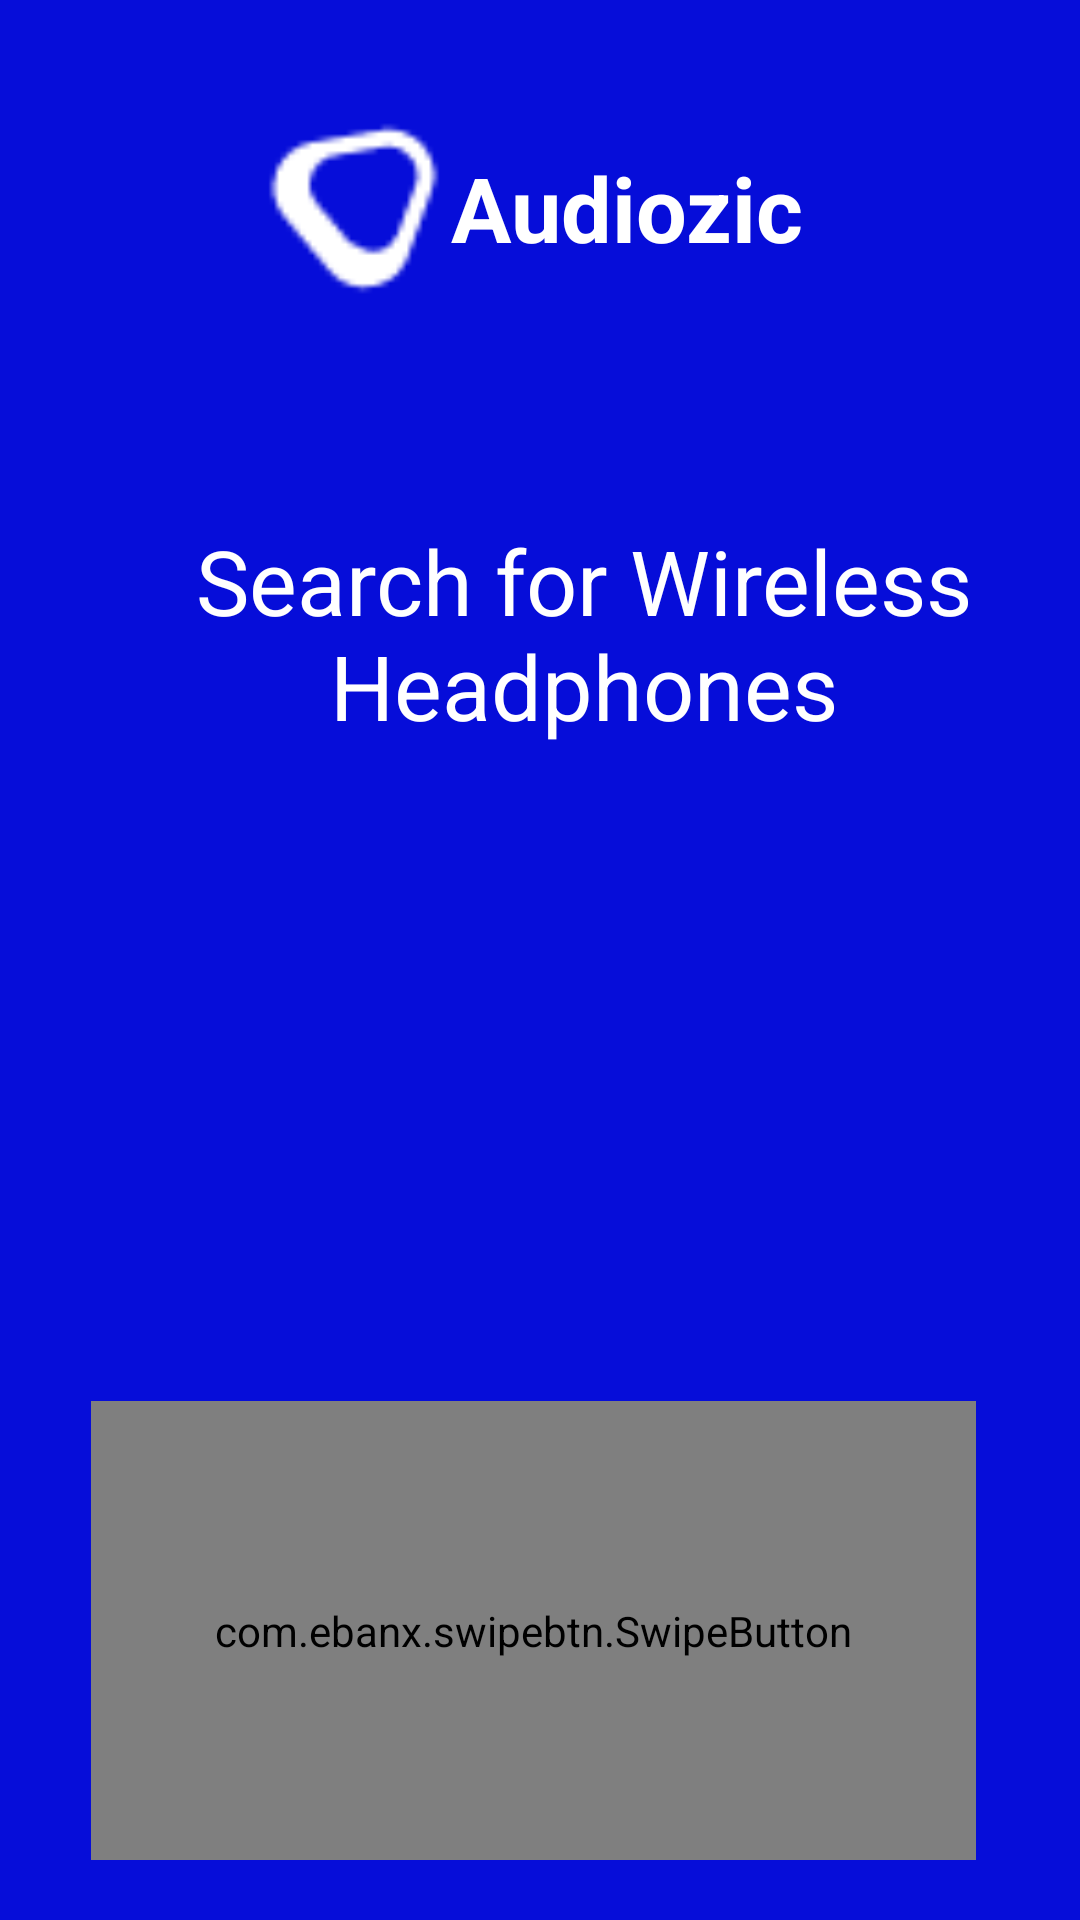

This screen was rendered from an Android layout file. Write that file and the resources it references.
<!-- AndroidManifest.xml: application theme Theme.AudiozicApp -->
<!-- res/layout/activity_splash.xml -->
<?xml version="1.0" encoding="utf-8"?>
<androidx.constraintlayout.widget.ConstraintLayout xmlns:android="http://schemas.android.com/apk/res/android"
    xmlns:app="http://schemas.android.com/apk/res-auto"
    xmlns:tools="http://schemas.android.com/tools"
    android:layout_width="match_parent"
    android:layout_height="match_parent"
    android:background="#060DD9"
    tools:context=".SplashActivity">

    <ImageView
        android:id="@+id/imageView2"
        android:layout_width="76dp"
        android:layout_height="59dp"
        android:layout_marginTop="40dp"
        android:layout_marginEnd="204dp"
        android:layout_marginBottom="20dp"
        app:layout_constraintBottom_toTopOf="@+id/textView"
        app:layout_constraintEnd_toEndOf="parent"
        app:layout_constraintTop_toTopOf="parent"
        android:src="@drawable/logo" />

    <TextView
        android:id="@+id/textView2"
        android:layout_width="wrap_content"
        android:layout_height="wrap_content"
        android:layout_marginStart="1dp"
        android:layout_marginTop="49dp"
        android:layout_marginEnd="99dp"
        android:text="Audiozic"
        android:textColor="@color/white"
        android:textSize="30dp"
        android:textStyle="bold"
        app:layout_constraintEnd_toEndOf="parent"
        app:layout_constraintStart_toEndOf="@+id/imageView2"
        app:layout_constraintTop_toTopOf="parent" />

    <TextView
        android:id="@+id/textView"
        android:layout_width="283dp"
        android:layout_height="96dp"
        android:layout_marginStart="67dp"
        android:layout_marginTop="64dp"
        android:layout_marginEnd="75dp"
        android:gravity="center"
        android:text="Search for Wireless Headphones"
        android:textColor="@color/white"
        android:textSize="30sp"
        app:layout_constraintEnd_toEndOf="parent"
        app:layout_constraintHorizontal_bias="0.214"
        app:layout_constraintStart_toStartOf="parent"
        app:layout_constraintTop_toBottomOf="@+id/imageView2" />


    <ImageView
        android:id="@+id/imageView"
        android:layout_width="405dp"
        android:layout_height="472dp"
        android:layout_marginEnd="16dp"
        android:alpha="0.4"
        android:background="#00FFFFFF"
        android:src="@drawable/image"
        app:layout_constraintBottom_toBottomOf="parent"
        app:layout_constraintEnd_toEndOf="parent"
        app:layout_constraintTop_toBottomOf="@+id/textView"
        app:layout_constraintVertical_bias="0.984" />

    <com.ebanx.swipebtn.SwipeButton
        android:id="@+id/swipebutn"
        android:layout_width="295dp"
        android:layout_height="153dp"
        android:layout_margin="20dp"
        android:layout_marginBottom="48dp"
        app:button_bottom_padding="15dp"
        app:button_image_disabled="@drawable/ic_subtraction_2"
        app:button_image_enabled="@drawable/ic_subtraction_2"
        app:button_background="@drawable/swipshape2"
        app:button_left_padding="15dp"
        app:button_right_padding="15dp"
        app:button_top_padding="15dp"
        app:inner_text="Swipe to access"
        app:inner_text_background="@drawable/swipeshape"
        app:inner_text_bottom_padding="10dp"
        app:inner_text_size="20dp"
        app:inner_text_top_padding="10dp"
        app:layout_constraintBottom_toBottomOf="parent"
        app:layout_constraintEnd_toEndOf="parent"
        app:layout_constraintHorizontal_bias="0.418"
        app:layout_constraintStart_toStartOf="parent"
        tools:ignore="MissingConstraints">

    </com.ebanx.swipebtn.SwipeButton>

</androidx.constraintlayout.widget.ConstraintLayout>
<!-- resources referenced by this layout -->
<resources>
  <!-- drawable ic_subtraction_2 (drawable) -->
  <vector xmlns:android="http://schemas.android.com/apk/res/android"
      android:width="32dp"
      android:height="32dp"
      android:viewportWidth="32"
      android:viewportHeight="32">
    <path
        android:pathData="M16,32A16,16 0,0 1,4.686 4.686,16 16,0 1,1 27.314,27.314 15.9,15.9 0,0 1,16 32ZM18.653,7.579a1.54,1.54 0,0 0,-1.1 0.454L9.71,15.152a1.55,1.55 0,0 0,-0.444 1.193,1.546 1.546,0 0,0 0.444,1.193l7.847,7.118a1.55,1.55 0,1 0,2.192 -2.192L13,16.344l6.746,-6.119a1.55,1.55 0,0 0,-1.1 -2.646Z"
        android:fillColor="@color/white"/>
  </vector>
  <!-- drawable logo: png bitmap (drawable, 735 bytes) -->
  <!-- drawable swipeshape (drawable) -->
  <?xml version="1.0" encoding="utf-8"?>
  <shape xmlns:android="http://schemas.android.com/apk/res/android"
      android:shape="rectangle" >
      <solid android:color="#00F8F8F8"/>
      <stroke
          android:width="2dp"
          android:color="#FFFFFF"
  
          />
      <corners android:radius="50dp" />
  
  </shape>
  <!-- drawable swipshape2 (drawable) -->
  <?xml version="1.0" encoding="utf-8"?>
  <shape xmlns:android="http://schemas.android.com/apk/res/android"
  
      android:shape="oval"
        >
      <solid android:color="#003D5AFE"  />
  
  </shape>
  <style name="Theme.AudiozicApp" parent="Theme.MaterialComponents.DayNight.DarkActionBar">
          
          <item name="colorPrimary">#353BE8</item>
          <item name="colorPrimaryVariant">#060DD9</item>
          <item name="colorOnPrimary">@color/white</item>
          
          <item name="colorSecondary">@color/teal_200</item>
          <item name="colorSecondaryVariant">@color/teal_700</item>
          <item name="colorOnSecondary">@color/black</item>
          
          <item name="android:statusBarColor" tools:targetApi="l">?attr/colorPrimaryVariant</item>
          
      </style>
  <!-- not gathered from this repository: default colours our renderer supplied (Android Studio template values) -->
  <color name="teal_200">#FF03DAC5</color>
  <color name="teal_700">#FF018786</color>
  <color name="black">#FF000000</color>
  <color name="white">#FFFFFFFF</color>
</resources>
